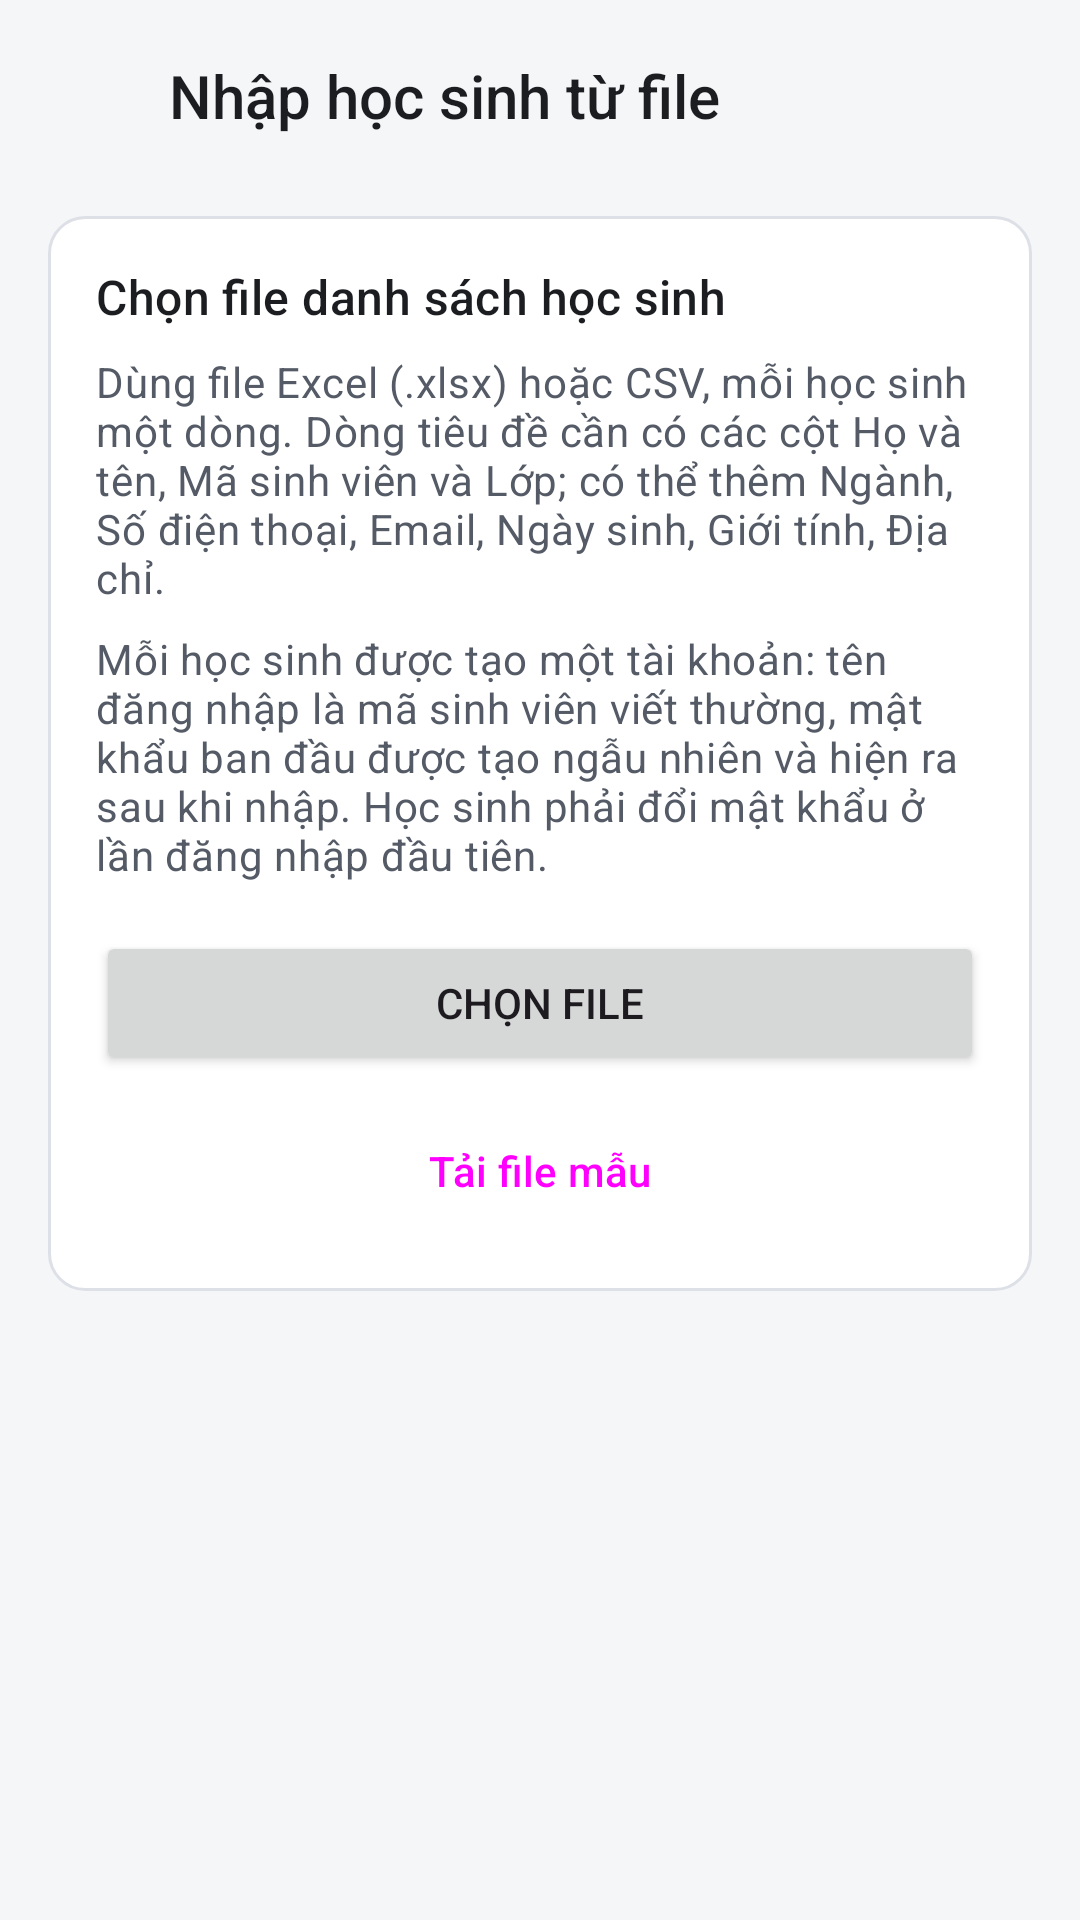

This screen was rendered from an Android layout file. Write that file and the resources it references.
<!-- AndroidManifest.xml: application theme Theme.Kstudy -->
<!-- res/layout/fragment_import_students.xml -->
<?xml version="1.0" encoding="utf-8"?>
<LinearLayout xmlns:android="http://schemas.android.com/apk/res/android"
    xmlns:app="http://schemas.android.com/apk/res-auto"
    android:layout_width="match_parent"
    android:layout_height="match_parent"
    android:background="?android:attr/colorBackground"
    android:orientation="vertical">

    <LinearLayout style="@style/Widget.Kstudy.AppBar">

        <ImageView
            android:id="@+id/btnBackImport"
            style="@style/Widget.Kstudy.AppBar.BackButton"
            android:contentDescription="Quay lại" />

        <TextView
            android:layout_width="0dp"
            android:layout_height="wrap_content"
            android:layout_weight="1"
            android:ellipsize="end"
            android:maxLines="1"
            android:text="Nhập học sinh từ file"
            android:textAppearance="@style/TextAppearance.Kstudy.Title" />
    </LinearLayout>

    <FrameLayout
        android:layout_width="match_parent"
        android:layout_height="0dp"
        android:layout_weight="1">

        
        <ScrollView
            android:id="@+id/layoutImportChoose"
            android:layout_width="match_parent"
            android:layout_height="match_parent"
            android:fillViewport="true">

            <LinearLayout
                android:layout_width="match_parent"
                android:layout_height="wrap_content"
                android:orientation="vertical"
                android:paddingHorizontal="@dimen/screen_padding"
                android:paddingTop="8dp"
                android:paddingBottom="24dp">

                <LinearLayout
                    style="@style/Widget.Kstudy.Card"
                    android:layout_width="match_parent"
                    android:layout_height="wrap_content"
                    android:orientation="vertical">

                    <TextView
                        android:layout_width="wrap_content"
                        android:layout_height="wrap_content"
                        android:text="Chọn file danh sách học sinh"
                        android:textAppearance="@style/TextAppearance.Kstudy.ItemTitle" />

                    <TextView
                        android:layout_width="wrap_content"
                        android:layout_height="wrap_content"
                        android:layout_marginTop="8dp"
                        android:text="Dùng file Excel (.xlsx) hoặc CSV, mỗi học sinh một dòng. Dòng tiêu đề cần có các cột Họ và tên, Mã sinh viên và Lớp; có thể thêm Ngành, Số điện thoại, Email, Ngày sinh, Giới tính, Địa chỉ."
                        android:textAppearance="@style/TextAppearance.Kstudy.Body.Secondary" />

                    <TextView
                        android:layout_width="wrap_content"
                        android:layout_height="wrap_content"
                        android:layout_marginTop="8dp"
                        android:text="Mỗi học sinh được tạo một tài khoản: tên đăng nhập là mã sinh viên viết thường, mật khẩu ban đầu được tạo ngẫu nhiên và hiện ra sau khi nhập. Học sinh phải đổi mật khẩu ở lần đăng nhập đầu tiên."
                        android:textAppearance="@style/TextAppearance.Kstudy.Body.Secondary" />

                    
                    <TextView
                        android:id="@+id/tvImportError"
                        android:layout_width="wrap_content"
                        android:layout_height="wrap_content"
                        android:layout_marginTop="12dp"
                        android:textAppearance="@style/TextAppearance.Kstudy.Body"
                        android:textColor="?attr/colorError"
                        android:visibility="gone" />

                    <Button
                        android:id="@+id/btnChooseImportFile"
                        android:layout_width="match_parent"
                        android:layout_height="wrap_content"
                        android:layout_marginTop="16dp"
                        android:text="Chọn file" />

                    <Button
                        android:id="@+id/btnImportTemplate"
                        style="@style/Widget.Kstudy.Button.Outlined"
                        android:layout_width="match_parent"
                        android:layout_height="wrap_content"
                        android:layout_marginTop="8dp"
                        android:text="Tải file mẫu" />
                </LinearLayout>
            </LinearLayout>
        </ScrollView>

        
        <LinearLayout
            android:id="@+id/layoutImportPreview"
            android:layout_width="match_parent"
            android:layout_height="match_parent"
            android:orientation="vertical"
            android:visibility="gone">

            <LinearLayout
                android:layout_width="match_parent"
                android:layout_height="wrap_content"
                android:orientation="vertical"
                android:paddingHorizontal="@dimen/screen_padding"
                android:paddingTop="8dp">

                <TextView
                    android:id="@+id/tvImportFileName"
                    android:layout_width="match_parent"
                    android:layout_height="wrap_content"
                    android:ellipsize="middle"
                    android:singleLine="true"
                    android:textAppearance="@style/TextAppearance.Kstudy.Body.Strong" />

                <TextView
                    android:id="@+id/tvImportSummary"
                    android:layout_width="wrap_content"
                    android:layout_height="wrap_content"
                    android:layout_marginTop="2dp"
                    android:textAppearance="@style/TextAppearance.Kstudy.Body.Secondary" />

                
                <com.google.android.material.textfield.TextInputLayout
                    android:id="@+id/tilImportClass"
                    style="@style/Widget.Material3.TextInputLayout.OutlinedBox.ExposedDropdownMenu"
                    android:layout_width="match_parent"
                    android:layout_height="wrap_content"
                    android:layout_marginTop="12dp"
                    android:hint="Xếp vào lớp học"
                    app:helperText="Học sinh đã có tài khoản cũng được xếp vào lớp đã chọn.">

                    <AutoCompleteTextView
                        android:id="@+id/actvImportClass"
                        android:layout_width="match_parent"
                        android:layout_height="wrap_content"
                        android:inputType="none"
                        android:saveEnabled="false" />
                </com.google.android.material.textfield.TextInputLayout>
            </LinearLayout>

            <androidx.recyclerview.widget.RecyclerView
                android:id="@+id/rvImportRows"
                android:layout_width="match_parent"
                android:layout_height="0dp"
                android:layout_marginTop="8dp"
                android:layout_weight="1"
                android:clipToPadding="false"
                android:paddingHorizontal="@dimen/screen_padding" />

            <View style="@style/Widget.Kstudy.Divider" />

            <LinearLayout
                android:layout_width="match_parent"
                android:layout_height="wrap_content"
                android:gravity="end|center_vertical"
                android:orientation="horizontal"
                android:paddingHorizontal="@dimen/screen_padding"
                android:paddingVertical="8dp">

                <Button
                    android:id="@+id/btnImportOtherFile"
                    style="@style/Widget.Kstudy.Button.Text"
                    android:layout_width="wrap_content"
                    android:layout_height="wrap_content"
                    android:layout_marginEnd="8dp"
                    android:text="Chọn file khác" />

                <Button
                    android:id="@+id/btnImportConfirm"
                    android:layout_width="wrap_content"
                    android:layout_height="wrap_content" />
            </LinearLayout>
        </LinearLayout>

        
        <com.google.android.material.progressindicator.CircularProgressIndicator
            android:id="@+id/pbImportReading"
            android:layout_width="wrap_content"
            android:layout_height="wrap_content"
            android:layout_gravity="center"
            android:indeterminate="true"
            android:visibility="gone" />
    </FrameLayout>
</LinearLayout>
<!-- resources referenced by this layout -->
<resources>
  <dimen name="screen_padding">16dp</dimen>
  <style name="TextAppearance.Kstudy.Body" parent="TextAppearance.Material3.BodyMedium">
          <item name="android:textColor">?attr/colorOnSurface</item>
      </style>
  <style name="TextAppearance.Kstudy.Body.Secondary">
          <item name="android:textColor">?attr/colorOnSurfaceVariant</item>
      </style>
  <style name="TextAppearance.Kstudy.Body.Strong">
          <item name="android:fontFamily">sans-serif-medium</item>
          <item name="fontFamily">sans-serif-medium</item>
      </style>
  <style name="TextAppearance.Kstudy.ItemTitle" parent="TextAppearance.Material3.TitleMedium">
          <item name="android:textColor">?attr/colorOnSurface</item>
      </style>
  <style name="Widget.Kstudy.Button.Outlined" parent="Widget.Material3.Button.OutlinedButton">
          <item name="shapeAppearanceOverlay">@style/ShapeAppearanceOverlay.Kstudy.Control</item>
      </style>
  <style name="Widget.Kstudy.Button.Text" parent="Widget.Material3.Button.TextButton">
          <item name="shapeAppearanceOverlay">@style/ShapeAppearanceOverlay.Kstudy.Control</item>
          <item name="android:minWidth">56dp</item>
      </style>
  <style name="Widget.Kstudy.Card" parent="">
          <item name="android:background">@drawable/bg_card</item>
          <item name="android:padding">16dp</item>
          
          <item name="android:clipToPadding">false</item>
      </style>
  <style name="Widget.Kstudy.Divider" parent="">
          <item name="android:layout_width">match_parent</item>
          <item name="android:layout_height">1dp</item>
          <item name="android:background">?attr/colorOutlineVariant</item>
      </style>
  <style name="Theme.Kstudy" parent="Base.Theme.Kstudy" />
  <dimen name="app_bar_height">64dp</dimen>
  <style name="ShapeAppearanceOverlay.Kstudy.Control" parent="">
          <item name="cornerFamily">rounded</item>
          <item name="cornerSize">@dimen/radius_control</item>
      </style>
  <dimen name="radius_control">8dp</dimen>
  <color name="surface">#FFFFFF</color>
  <dimen name="radius_container">12dp</dimen>
  <color name="outline_variant">#DDE0E6</color>
  <color name="primary">#1F3A5F</color>
  <color name="on_primary">#FFFFFF</color>
  <color name="primary_container">#E2E9F3</color>
  <color name="on_primary_container">#14263F</color>
  <color name="primary_inverse">#A9C1E3</color>
  <color name="secondary">#56606E</color>
  <color name="secondary_container">#E7EAEF</color>
  <color name="on_secondary_container">#1C2430</color>
  <color name="background">#F5F6F8</color>
  <color name="on_surface">#1B1D21</color>
  <color name="surface_container">#ECEEF2</color>
  <color name="text_secondary">#555B66</color>
  <color name="surface_inverse">#2F3237</color>
  <color name="on_surface_inverse">#F1F2F4</color>
  <color name="surface_dim">#DCDEE3</color>
  <color name="surface_container_low">#F5F6F8</color>
  <color name="surface_container_high">#E4E7EC</color>
  <color name="outline">#7A808C</color>
  <color name="error">#B3261E</color>
  <color name="error_container">#FBEAE8</color>
  <color name="on_error_container">#5F1410</color>
  <style name="Widget.Kstudy.Button" parent="Widget.Material3.Button">
          <item name="shapeAppearanceOverlay">@style/ShapeAppearanceOverlay.Kstudy.Control</item>
      </style>
  <style name="MaterialAlertDialog.Kstudy" parent="MaterialAlertDialog.Material3">
          <item name="backgroundTint">?attr/colorSurface</item>
      </style>
  <style name="Widget.Kstudy.Button.Text.Dialog" parent="Widget.Material3.Button.TextButton.Dialog">
          <item name="shapeAppearanceOverlay">@style/ShapeAppearanceOverlay.Kstudy.Control</item>
      </style>
  <style name="Widget.Kstudy.Button.Text.Dialog.Flush">
          <item name="android:layout_marginStart">0dp</item>
          <item name="android:layout_marginLeft">0dp</item>
      </style>
</resources>
